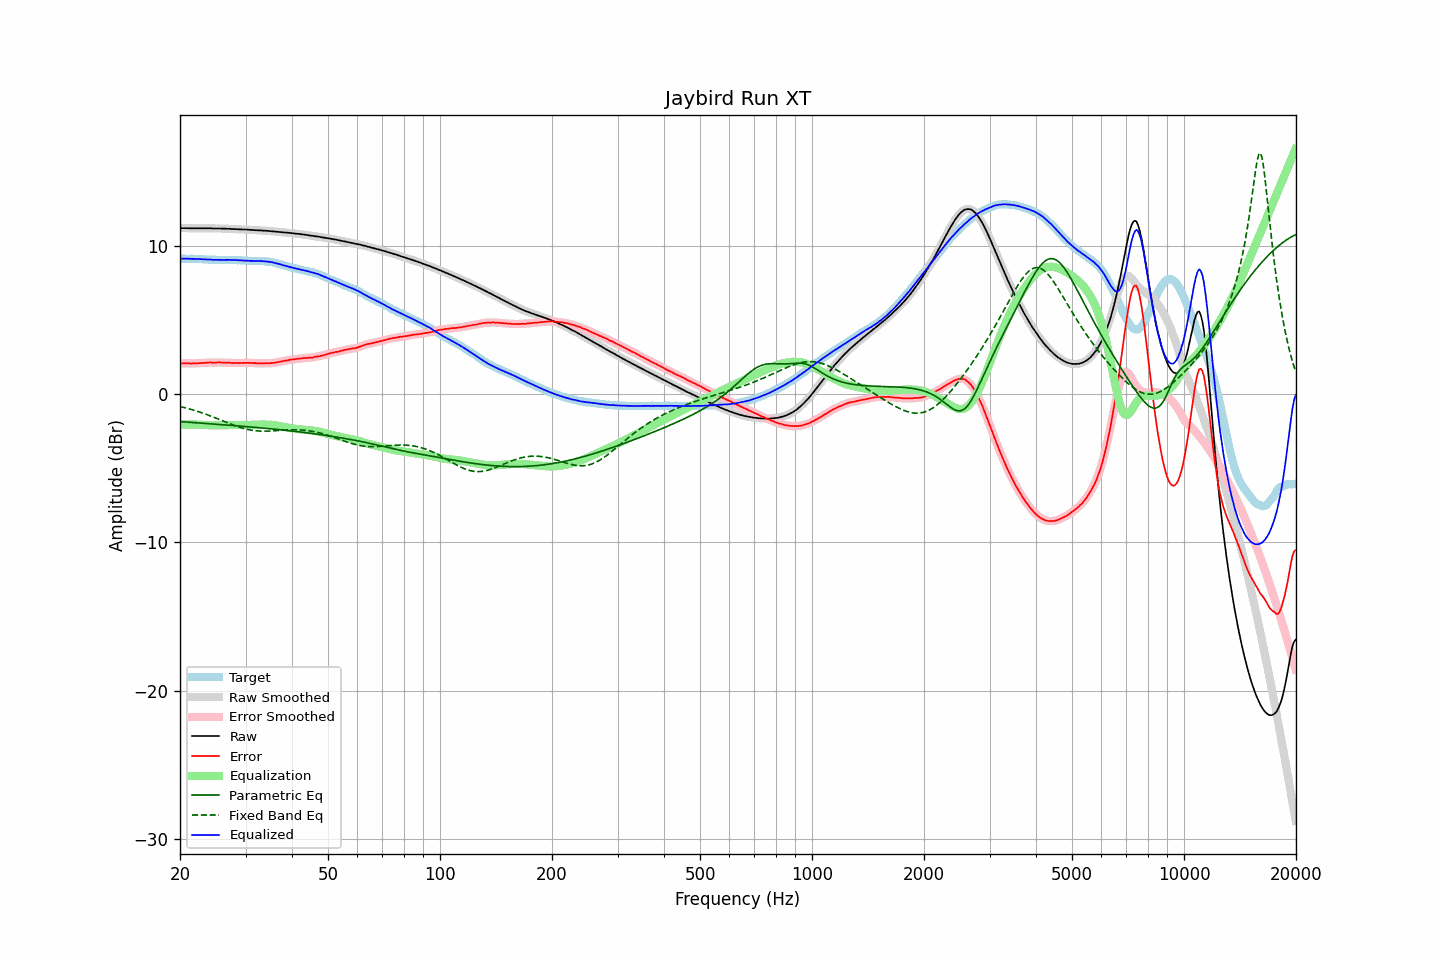

Source data for this figure (header and first rows):
frequency, raw, error, smoothed, error_smoothed, equalization, parametric_eq, fixed_band_eq, equalized_raw, equalized_smoothed, target
20.00, 11.18, 2.06, 11.18, 2.06, -2.06, -1.86, -0.85, 9.12, 9.12, 9.12
20.20, 11.18, 2.06, 11.18, 2.06, -2.06, -1.87, -0.87, 9.12, 9.12, 9.12
20.40, 11.18, 2.06, 11.18, 2.06, -2.06, -1.88, -0.90, 9.12, 9.12, 9.12
20.61, 11.18, 2.06, 11.18, 2.06, -2.06, -1.89, -0.93, 9.12, 9.12, 9.12
20.81, 11.18, 2.07, 11.18, 2.06, -2.06, -1.89, -0.96, 9.12, 9.12, 9.11
21.02, 11.18, 2.07, 11.18, 2.06, -2.06, -1.90, -0.98, 9.12, 9.12, 9.11
21.23, 11.17, 2.06, 11.17, 2.06, -2.06, -1.91, -1.01, 9.11, 9.12, 9.11
21.44, 11.17, 2.05, 11.17, 2.05, -2.06, -1.92, -1.05, 9.11, 9.11, 9.12
21.66, 11.17, 2.06, 11.17, 2.05, -2.06, -1.93, -1.08, 9.11, 9.11, 9.11
21.87, 11.17, 2.06, 11.17, 2.06, -2.06, -1.93, -1.11, 9.11, 9.11, 9.11
22.09, 11.17, 2.07, 11.17, 2.07, -2.06, -1.94, -1.14, 9.11, 9.11, 9.10
22.31, 11.17, 2.07, 11.17, 2.07, -2.07, -1.95, -1.18, 9.10, 9.10, 9.10
22.54, 11.17, 2.08, 11.17, 2.07, -2.07, -1.96, -1.21, 9.10, 9.10, 9.09
22.76, 11.17, 2.08, 11.17, 2.08, -2.08, -1.96, -1.25, 9.09, 9.09, 9.09
22.99, 11.17, 2.09, 11.17, 2.09, -2.09, -1.97, -1.29, 9.08, 9.08, 9.08
23.22, 11.17, 2.10, 11.17, 2.09, -2.10, -1.98, -1.33, 9.07, 9.07, 9.07
23.45, 11.17, 2.10, 11.17, 2.10, -2.10, -1.99, -1.36, 9.07, 9.07, 9.07
23.69, 11.17, 2.11, 11.17, 2.11, -2.11, -2.00, -1.40, 9.06, 9.07, 9.06
23.92, 11.17, 2.12, 11.17, 2.12, -2.11, -2.00, -1.44, 9.06, 9.06, 9.05
24.16, 11.18, 2.13, 11.17, 2.12, -2.11, -2.01, -1.49, 9.07, 9.06, 9.05
24.40, 11.16, 2.11, 11.17, 2.11, -2.12, -2.02, -1.53, 9.04, 9.05, 9.05
24.65, 11.16, 2.11, 11.16, 2.11, -2.12, -2.03, -1.57, 9.04, 9.04, 9.05
24.89, 11.16, 2.11, 11.16, 2.11, -2.12, -2.04, -1.61, 9.04, 9.04, 9.05
25.14, 11.16, 2.12, 11.16, 2.12, -2.12, -2.04, -1.66, 9.04, 9.04, 9.04
25.39, 11.16, 2.13, 11.16, 2.12, -2.12, -2.05, -1.70, 9.04, 9.04, 9.03
25.65, 11.16, 2.13, 11.16, 2.12, -2.12, -2.06, -1.75, 9.04, 9.04, 9.03
25.91, 11.15, 2.12, 11.15, 2.12, -2.12, -2.07, -1.79, 9.03, 9.04, 9.03
26.16, 11.15, 2.11, 11.15, 2.11, -2.11, -2.08, -1.83, 9.04, 9.04, 9.04
26.43, 11.15, 2.11, 11.15, 2.10, -2.11, -2.09, -1.88, 9.04, 9.04, 9.04
26.69, 11.14, 2.10, 11.15, 2.11, -2.11, -2.09, -1.92, 9.03, 9.04, 9.04
26.96, 11.14, 2.11, 11.14, 2.10, -2.10, -2.10, -1.97, 9.04, 9.04, 9.03
27.23, 11.14, 2.11, 11.13, 2.10, -2.10, -2.11, -2.01, 9.04, 9.04, 9.03
27.50, 11.12, 2.09, 11.13, 2.09, -2.09, -2.12, -2.05, 9.03, 9.03, 9.03
27.77, 11.12, 2.08, 11.12, 2.08, -2.09, -2.13, -2.09, 9.03, 9.03, 9.04
28.05, 11.12, 2.09, 11.12, 2.09, -2.09, -2.14, -2.13, 9.03, 9.03, 9.03
28.33, 11.11, 2.09, 11.11, 2.09, -2.09, -2.15, -2.17, 9.02, 9.03, 9.02
28.62, 11.11, 2.10, 11.11, 2.09, -2.09, -2.15, -2.21, 9.02, 9.02, 9.01
28.90, 11.10, 2.08, 11.10, 2.09, -2.09, -2.16, -2.25, 9.01, 9.01, 9.02
29.19, 11.10, 2.09, 11.10, 2.09, -2.09, -2.17, -2.28, 9.01, 9.01, 9.01
29.48, 11.09, 2.09, 11.09, 2.09, -2.09, -2.18, -2.31, 9.00, 9.00, 9.00
29.78, 11.09, 2.10, 11.09, 2.10, -2.09, -2.19, -2.34, 9.00, 9.00, 8.99
30.08, 11.09, 2.10, 11.09, 2.10, -2.09, -2.20, -2.37, 9.00, 8.99, 8.99
30.38, 11.08, 2.10, 11.08, 2.10, -2.09, -2.21, -2.39, 8.99, 8.99, 8.98
30.68, 11.07, 2.10, 11.07, 2.10, -2.09, -2.22, -2.42, 8.98, 8.98, 8.97
30.99, 11.06, 2.09, 11.06, 2.09, -2.09, -2.23, -2.44, 8.97, 8.97, 8.97
31.30, 11.06, 2.09, 11.06, 2.09, -2.09, -2.24, -2.45, 8.97, 8.97, 8.97
31.61, 11.05, 2.08, 11.05, 2.08, -2.08, -2.25, -2.47, 8.97, 8.97, 8.97
31.93, 11.04, 2.08, 11.04, 2.07, -2.08, -2.25, -2.48, 8.96, 8.97, 8.96
32.24, 11.04, 2.07, 11.04, 2.07, -2.07, -2.26, -2.49, 8.97, 8.97, 8.97
32.57, 11.03, 2.07, 11.03, 2.07, -2.07, -2.27, -2.50, 8.96, 8.97, 8.96
32.89, 11.03, 2.07, 11.03, 2.06, -2.07, -2.28, -2.50, 8.96, 8.96, 8.96
33.22, 11.02, 2.06, 11.02, 2.06, -2.06, -2.29, -2.51, 8.96, 8.96, 8.96
33.55, 11.01, 2.06, 11.01, 2.06, -2.06, -2.30, -2.51, 8.95, 8.95, 8.95
33.89, 11.01, 2.07, 11.01, 2.07, -2.06, -2.31, -2.51, 8.95, 8.94, 8.94
34.23, 11.00, 2.08, 11.00, 2.07, -2.07, -2.32, -2.51, 8.93, 8.93, 8.92
34.57, 10.99, 2.07, 10.99, 2.07, -2.07, -2.33, -2.50, 8.92, 8.92, 8.92
34.92, 10.98, 2.08, 10.98, 2.08, -2.08, -2.35, -2.50, 8.90, 8.90, 8.90
35.27, 10.97, 2.08, 10.97, 2.08, -2.09, -2.36, -2.49, 8.88, 8.88, 8.89
35.62, 10.96, 2.10, 10.96, 2.09, -2.10, -2.37, -2.49, 8.86, 8.86, 8.86
35.97, 10.95, 2.11, 10.95, 2.11, -2.11, -2.38, -2.48, 8.84, 8.84, 8.84
... 635 more rows
